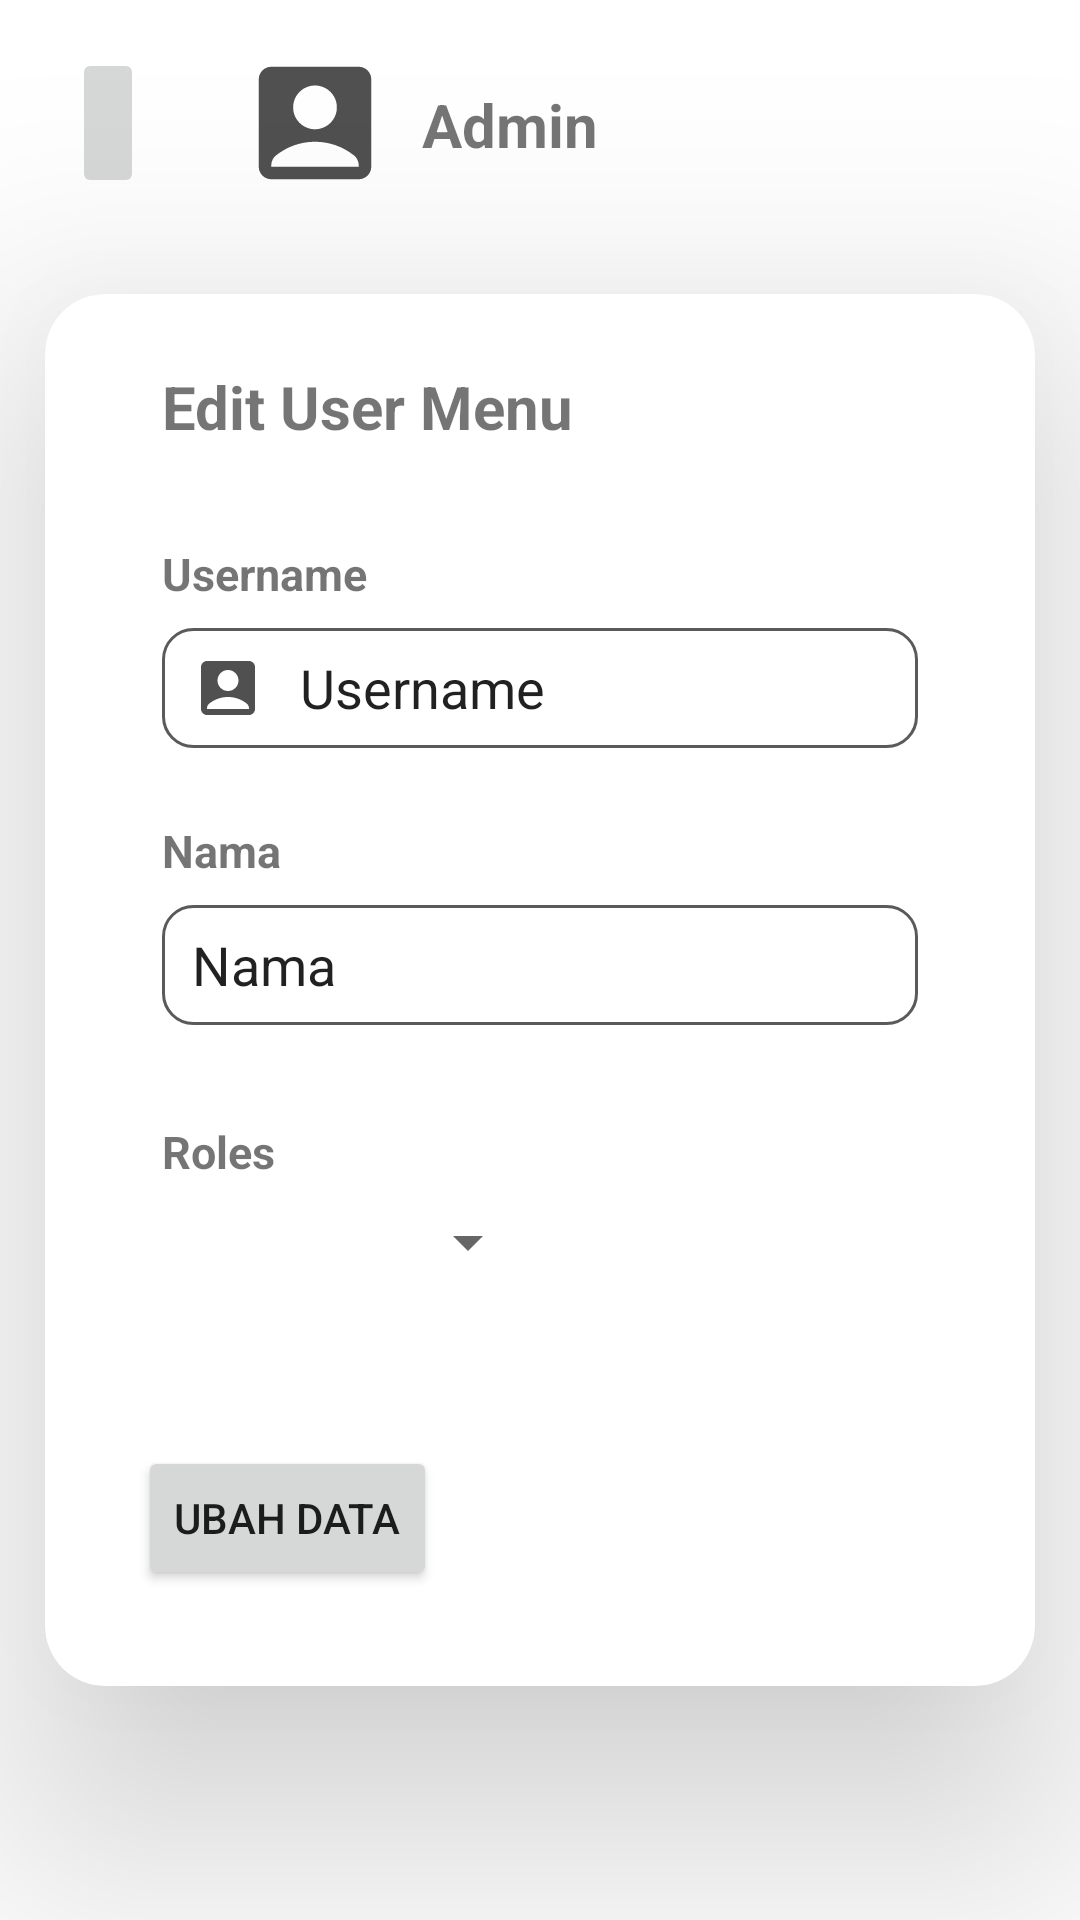

Android layout source for this screen:
<!-- AndroidManifest.xml: application theme Theme.SistemInformasiSJ -->
<!-- res/layout/activity_edit_menu_admin.xml -->
<?xml version="1.0" encoding="utf-8"?>
<androidx.constraintlayout.widget.ConstraintLayout xmlns:android="http://schemas.android.com/apk/res/android"
    xmlns:app="http://schemas.android.com/apk/res-auto"
    xmlns:tools="http://schemas.android.com/tools"
    android:layout_width="match_parent"
    android:layout_height="match_parent"
    tools:context=".admin.EditMenuAdmin">

    <ImageView
        android:id="@+id/imageView"
        android:layout_width="50dp"
        android:layout_height="50dp"
        android:layout_marginStart="32dp"
        android:layout_marginTop="16dp"
        android:background="@drawable/ic_baseline_account_box_24"
        app:layout_constraintEnd_toEndOf="parent"
        app:layout_constraintHorizontal_bias="0.0"
        app:layout_constraintStart_toEndOf="@+id/BackMenuAdmin"
        app:layout_constraintTop_toTopOf="parent" />

    <TextView
        android:id="@+id/textView"
        android:layout_width="wrap_content"
        android:layout_height="wrap_content"
        android:layout_marginTop="28dp"
        android:text="Admin"
        android:textSize="20dp"
        android:textStyle="bold"
        app:layout_constraintEnd_toEndOf="parent"
        app:layout_constraintHorizontal_bias="0.062"
        app:layout_constraintStart_toEndOf="@+id/imageView"
        app:layout_constraintTop_toTopOf="parent" />

    <androidx.cardview.widget.CardView
        android:layout_width="match_parent"
        android:layout_height="wrap_content"
        android:layout_marginTop="32dp"
        android:layout_marginHorizontal="15dp"
        app:cardCornerRadius="20dp"
        app:cardElevation="50dp"
        android:background="@color/palete_green"
        app:layout_constraintEnd_toEndOf="parent"
        app:layout_constraintHorizontal_bias="0.0"
        app:layout_constraintStart_toStartOf="parent"
        app:layout_constraintTop_toBottomOf="@+id/imageView">

        <androidx.constraintlayout.widget.ConstraintLayout
            android:layout_width="match_parent"
            android:layout_height="match_parent"
            android:layout_marginHorizontal="15dp">

            <TextView
                android:id="@+id/textView2"
                android:layout_width="wrap_content"
                android:layout_height="wrap_content"
                android:layout_marginStart="24dp"
                android:layout_marginTop="24dp"
                android:text="Edit User Menu"
                android:textSize="20sp"
                android:textStyle="bold"
                app:layout_constraintEnd_toEndOf="parent"
                app:layout_constraintHorizontal_bias="0.0"
                app:layout_constraintStart_toStartOf="parent"
                app:layout_constraintTop_toTopOf="parent" />
            <TextView
                android:id="@+id/textView4"
                android:layout_width="wrap_content"
                android:layout_height="wrap_content"
                android:layout_marginStart="24dp"
                android:layout_marginTop="32dp"
                android:text="@string/username"
                android:textSize="15sp"
                android:textStyle="bold"
                app:layout_constraintEnd_toEndOf="parent"
                app:layout_constraintHorizontal_bias="0.0"
                app:layout_constraintStart_toStartOf="parent"
                app:layout_constraintTop_toBottomOf="@+id/textView2" />

            <TextView
                android:id="@+id/textView3"
                android:layout_width="wrap_content"
                android:layout_height="wrap_content"
                android:layout_marginStart="24dp"
                android:layout_marginTop="24dp"
                android:text="Nama"
                android:textSize="15sp"
                android:textStyle="bold"
                app:layout_constraintEnd_toEndOf="parent"
                app:layout_constraintHorizontal_bias="0.0"
                app:layout_constraintStart_toStartOf="parent"
                app:layout_constraintTop_toBottomOf="@+id/editTextTextUsername" />
            <EditText
                android:id="@+id/editTextTextUsername"
                android:layout_width="match_parent"
                android:layout_height="40dp"
                android:layout_marginHorizontal="24dp"
                android:layout_marginTop="8dp"
                android:background="@drawable/custom_input"
                android:ems="10"
                android:inputType="textPersonName"
                android:text="@string/username"
                android:paddingStart="10dp"
                android:drawablePadding="12dp"
                android:drawableStart="@drawable/ic_baseline_account_box_24"
                app:layout_constraintEnd_toEndOf="parent"
                app:layout_constraintHorizontal_bias="0.0"
                app:layout_constraintStart_toStartOf="parent"
                app:layout_constraintTop_toBottomOf="@+id/textView4" />
            <EditText
                android:id="@+id/editTextTextNama"
                android:layout_width="match_parent"
                android:layout_height="40dp"
                android:layout_marginHorizontal="24dp"
                android:layout_marginTop="8dp"
                android:background="@drawable/custom_input"
                android:ems="10"
                android:inputType="textPersonName"
                android:text="@string/nama"
                android:paddingStart="10dp"
                android:drawablePadding="12dp"
                android:drawableStart="@drawable/ic_baseline_person_24"
                app:layout_constraintEnd_toEndOf="parent"
                app:layout_constraintHorizontal_bias="0.0"
                app:layout_constraintStart_toStartOf="parent"
                app:layout_constraintTop_toBottomOf="@+id/textView3" />
            <TextView
                android:id="@+id/textView5"
                android:layout_width="wrap_content"
                android:layout_height="wrap_content"
                android:layout_marginStart="24dp"
                android:layout_marginTop="32dp"
                android:text="@string/roles"
                android:textSize="15sp"
                android:textStyle="bold"
                app:layout_constraintEnd_toEndOf="parent"
                app:layout_constraintHorizontal_bias="0.0"
                app:layout_constraintStart_toStartOf="parent"
                app:layout_constraintTop_toBottomOf="@+id/editTextTextNama" />
            <Spinner
                android:id="@+id/spinner_roles"
                android:layout_width="match_parent"
                android:layout_height="wrap_content"
                android:layout_marginStart="24dp"
                android:layout_marginTop="8dp"
                android:layout_marginEnd="150dp"
                app:layout_constraintEnd_toEndOf="parent"
                app:layout_constraintHorizontal_bias="0.0"
                app:layout_constraintStart_toStartOf="parent"
                app:layout_constraintTop_toBottomOf="@+id/textView5" />

            <Button
                android:id="@+id/buttonUbahData"
                android:layout_width="wrap_content"
                android:layout_height="wrap_content"
                android:layout_marginStart="16dp"
                android:layout_marginTop="56dp"
                android:layout_marginBottom="32dp"
                android:text="Ubah Data"
                app:layout_constraintBottom_toBottomOf="parent"
                app:layout_constraintEnd_toEndOf="parent"
                app:layout_constraintHorizontal_bias="0.0"
                app:layout_constraintStart_toStartOf="parent"
                app:layout_constraintTop_toBottomOf="@+id/spinner_roles" />



        </androidx.constraintlayout.widget.ConstraintLayout>

    </androidx.cardview.widget.CardView>

    <ImageButton
        android:id="@+id/BackMenuAdmin"
        android:layout_width="wrap_content"
        android:layout_height="50dp"
        android:layout_marginStart="24dp"
        android:layout_marginTop="16dp"
        android:src="@drawable/ic_baseline_arrow_back_24"
        app:layout_constraintStart_toStartOf="parent"
        app:layout_constraintTop_toTopOf="parent" />


</androidx.constraintlayout.widget.ConstraintLayout>
<!-- resources referenced by this layout -->
<resources>
  <color name="palete_green">#A3BB98</color>
  <!-- drawable custom_input (drawable) -->
  <?xml version="1.0" encoding="utf-8"?>
  <selector xmlns:android="http://schemas.android.com/apk/res/android">
  
      <item android:state_enabled="true" android:state_focused="true">
          <shape android:shape="rectangle">
              <solid android:color="@color/white"/>
              <corners android:radius="10dp"/>
              <stroke android:color="@color/palete_green" android:width="1dp"/>
          </shape>
  
      </item>
  
      <item android:state_enabled="true">
          <shape android:shape="rectangle">
              <solid android:color="@color/white"/>
              <corners android:radius="10dp"/>
              <stroke android:color="@color/darkgrey" android:width="1dp"/>
          </shape>
  
      </item>
  
  </selector>
  <!-- drawable ic_baseline_account_box_24 (drawable) -->
  <vector android:height="24dp" android:tint="#505050"
      android:viewportHeight="24" android:viewportWidth="24"
      android:width="24dp" xmlns:android="http://schemas.android.com/apk/res/android">
      <path android:fillColor="@android:color/white" android:pathData="M19,3H5C3.9,3 3,3.9 3,5v14c0,1.1 0.9,2 2,2h14c1.1,0 2,-0.9 2,-2V5C21,3.9 20.1,3 19,3zM12,6c1.93,0 3.5,1.57 3.5,3.5c0,1.93 -1.57,3.5 -3.5,3.5s-3.5,-1.57 -3.5,-3.5C8.5,7.57 10.07,6 12,6zM19,19H5v-0.23c0,-0.62 0.28,-1.2 0.76,-1.58C7.47,15.82 9.64,15 12,15s4.53,0.82 6.24,2.19c0.48,0.38 0.76,0.97 0.76,1.58V19z"/>
  </vector>
  <string name="nama">Nama</string>
  <string name="roles">Roles</string>
  <string name="username">Username</string>
  <style name="Theme.SistemInformasiSJ" parent="Theme.MaterialComponents.DayNight.DarkActionBar">
          
          <item name="colorPrimary">@color/purple_500</item>
          <item name="colorPrimaryVariant">@color/purple_700</item>
          <item name="colorOnPrimary">@color/white</item>
          
          <item name="colorSecondary">@color/teal_200</item>
          <item name="colorSecondaryVariant">@color/teal_700</item>
          <item name="colorOnSecondary">@color/black</item>
          
          <item name="android:statusBarColor">?attr/colorPrimaryVariant</item>
          
      </style>
  <color name="white">#FFFFFFFF</color>
  <color name="darkgrey">#5A5A5A</color>
  <color name="purple_500">#FF6200EE</color>
  <color name="purple_700">#FF3700B3</color>
  <color name="teal_200">#FF03DAC5</color>
  <color name="teal_700">#FF018786</color>
  <color name="black">#FF000000</color>
</resources>
